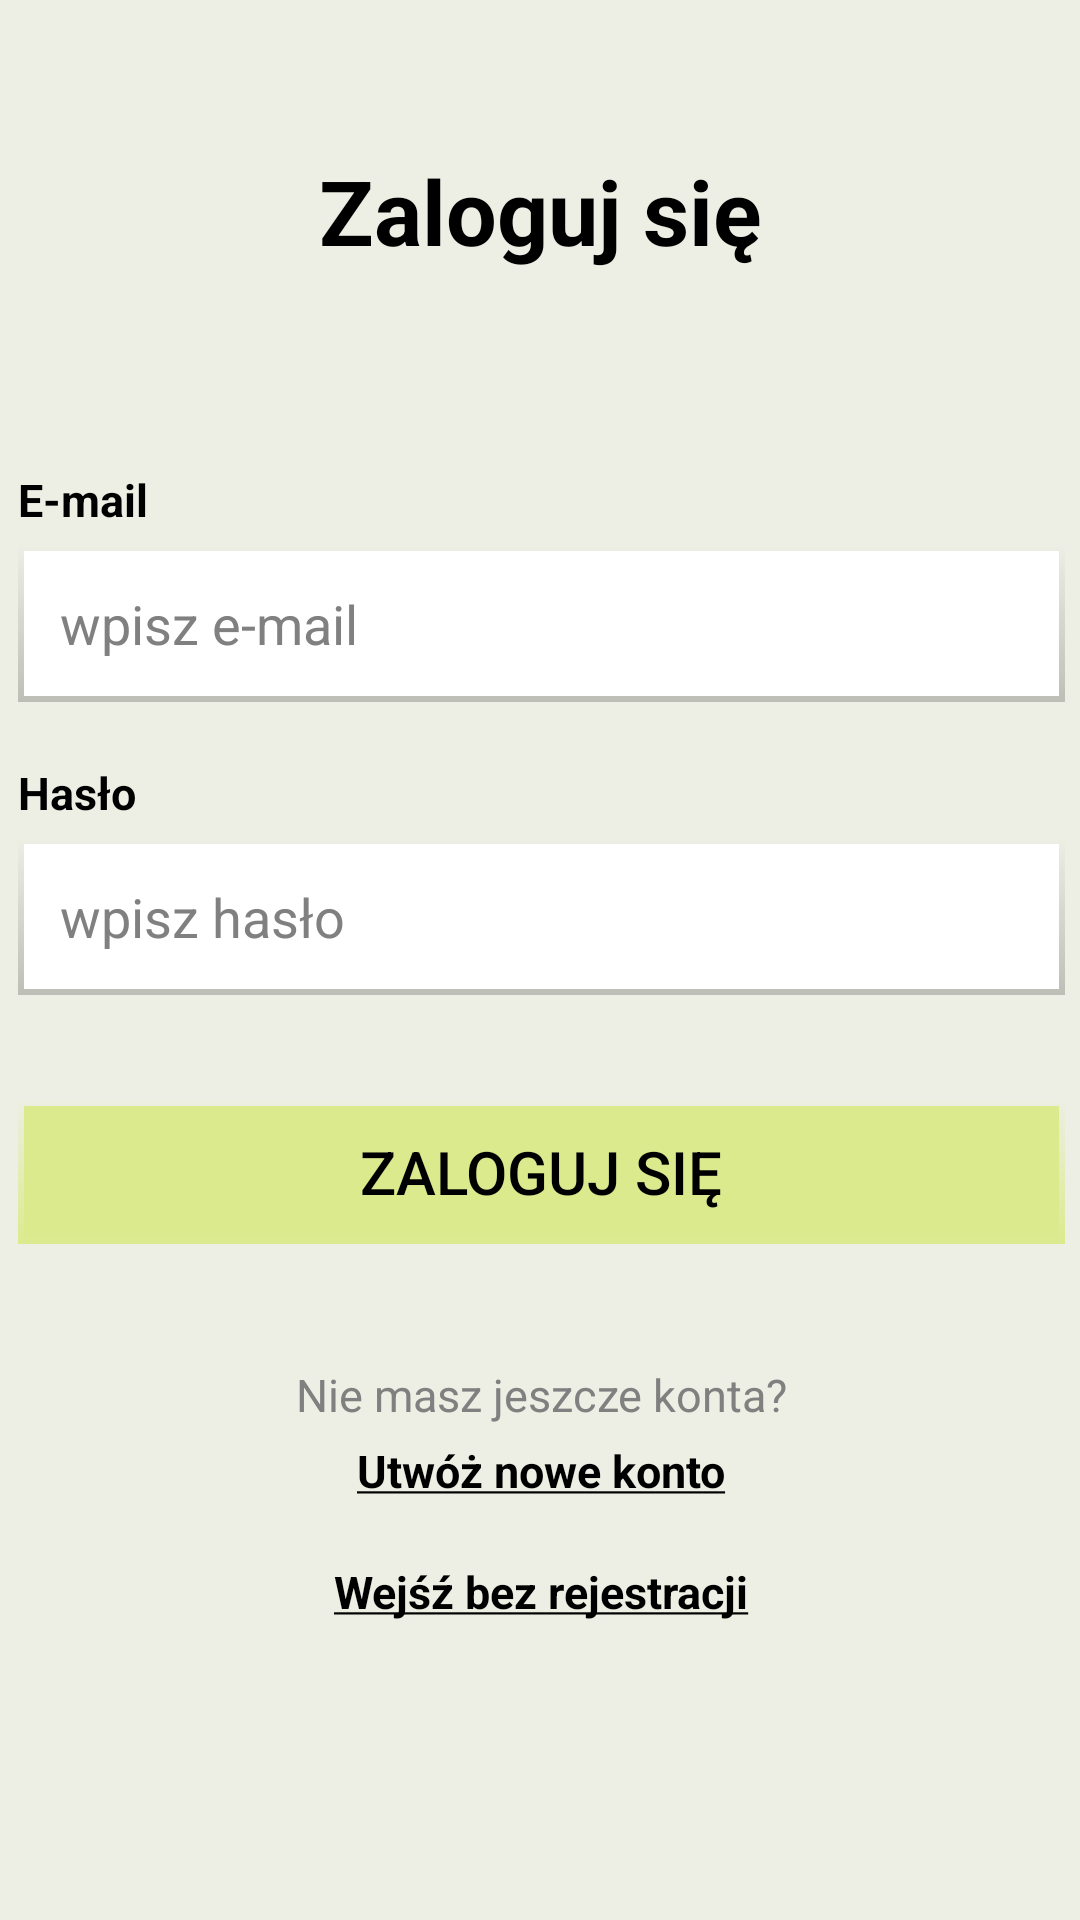

Here is an Android app screen rendered from its layout file. Give the layout XML and the strings, colors and styles it references.
<!-- AndroidManifest.xml: application theme Theme.EkoParagonApp -->
<!-- res/layout/activity_login.xml -->
<?xml version="1.0" encoding="utf-8"?>
<androidx.constraintlayout.widget.ConstraintLayout xmlns:android="http://schemas.android.com/apk/res/android"
    xmlns:app="http://schemas.android.com/apk/res-auto"
    xmlns:tools="http://schemas.android.com/tools"
    android:id="@+id/main"
    android:layout_width="match_parent"
    android:layout_height="match_parent"
    android:background="@color/fon"
    tools:context=".activities.LoginActivity">

    <TextView
        android:id="@+id/textView"
        style="@style/TextMainStyle"
        android:layout_width="wrap_content"
        android:layout_height="wrap_content"
        android:layout_marginTop="50dp"
        android:text="Zaloguj się"
        app:layout_constraintEnd_toEndOf="parent"
        app:layout_constraintStart_toStartOf="parent"
        app:layout_constraintTop_toTopOf="parent" />

    <LinearLayout
        android:id="@+id/linearLayout"
        android:layout_width="409dp"
        android:layout_height="wrap_content"
        android:layout_marginTop="30dp"
        android:layout_marginStart="1dp"
        android:layout_marginEnd="1dp"
        android:orientation="vertical"
        android:paddingLeft="30dp"
        android:paddingRight="30dp"
        app:layout_constraintBottom_toBottomOf="parent"
        app:layout_constraintEnd_toEndOf="parent"
        app:layout_constraintStart_toStartOf="parent"
        app:layout_constraintTop_toBottomOf="@+id/textView"
        app:layout_constraintVertical_bias="0.144">

        <TextView
            style="@style/TextStyleUsualBold"
            android:layout_width="match_parent"
            android:layout_height="wrap_content"
            android:text="E-mail"/>

        <EditText
            android:id="@+id/etEmail"
            style="@style/EditTextStyle"
            android:layout_width="match_parent"
            android:layout_height="wrap_content"
            android:text="wpisz e-mail" />

        <TextView
            style="@style/TextStyleUsualBold"
            android:layout_width="match_parent"
            android:layout_height="wrap_content"
            android:text="Hasło" />

        <EditText
            android:id="@+id/etPassword"
            style="@style/EditTextStyle"
            android:layout_width="match_parent"
            android:layout_height="wrap_content"
            android:text="wpisz hasło" />

        <Button
            android:id="@+id/btnLogin"
            style="@style/ButtonStyle"
            android:layout_marginTop="35dp"
            android:layout_marginBottom="20dp"
            android:layout_width="match_parent"
            android:layout_height="wrap_content"
            android:text="Zaloguj się" />

        <TextView
            style="@style/TextStyleUsualGray"
            android:layout_width="match_parent"
            android:layout_height="wrap_content"
            android:text="Nie masz jeszcze konta?"/>

        <TextView
            android:id="@+id/tvRegister"
            style="@style/LinkStyleNoPadding"
            android:layout_width="match_parent"
            android:layout_height="wrap_content"
            android:text="@string/register"/>



        <TextView
            android:id="@+id/tvWithoutRegister"
            style="@style/LinkStyle"
            android:layout_width="match_parent"
            android:layout_height="wrap_content"
            android:text="@string/login_without_register"/>
    </LinearLayout>


</androidx.constraintlayout.widget.ConstraintLayout>
<!-- resources referenced by this layout -->
<resources>
  <color name="fon">#edefe4</color>
  <string name="login_without_register"><u>Wejśź bez rejestracji</u></string>
  <string name="register"><u>Utwóż nowe konto</u></string>
  <style name="ButtonStyle">
          <item name="android:layout_width">match_parent</item>
          <item name="android:layout_height">wrap_content</item>
          <item name="android:background">@drawable/shape_square_btn</item>
          <item name="android:textSize">20sp</item>
          <item name="android:textColor">@color/black</item>
      </style>
  <style name="EditTextStyle">
          <item name="android:background">@drawable/shape_square</item>
          <item name="android:ems">10</item>
          <item name="android:inputType">text</item>
          <item name="android:padding">14dp</item>
          <item name="android:textColor">@color/gray</item>
      </style>
  <style name="LinkStyle">
          <item name="android:gravity">center</item>
          <item name="android:paddingTop">20dp</item>
          <item name="android:paddingBottom">5dp</item>
          <item name="android:textSize">15sp</item>
          <item name="android:textStyle">bold</item>
          <item name="android:textColor">@color/black</item>
      </style>
  <style name="LinkStyleNoPadding">
          <item name="android:gravity">center</item>
          <item name="android:textSize">15sp</item>
          <item name="android:textStyle">bold</item>
          <item name="android:textColor">@color/black</item>
      </style>
  <style name="TextMainStyle">
          <item name="android:textSize">30sp</item>
          <item name="android:textStyle">bold</item>
          <item name="android:textColor">@color/black</item>
      </style>
  <style name="TextStyleUsualBold">
          <item name="android:paddingTop">20dp</item>
          <item name="android:paddingBottom">5dp</item>
          <item name="android:textColor">@color/black</item>
          <item name="android:textStyle">bold</item>
          <item name="android:textSize">15sp</item>
      </style>
  <style name="TextStyleUsualGray">
          <item name="android:paddingTop">20dp</item>
          <item name="android:paddingBottom">5dp</item>
          <item name="android:textColor">@color/gray</item>
          <item name="android:gravity">center</item>
          <item name="android:textSize">15sp</item>
      </style>
  <style name="Theme.EkoParagonApp" parent="Base.Theme.EkoParagonApp" />
  <!-- drawable shape_square_btn (drawable) -->
  <layer-list xmlns:android="http://schemas.android.com/apk/res/android">
      
      <item>
          <shape android:shape="rectangle">
              <gradient
                  android:startColor="@color/app"
                  android:endColor="@android:color/transparent"
                  android:angle="90"/>
              <corners android:radius="0dp" />
          </shape>
      </item>
  
      <item android:top="2dp" android:left="2dp" android:right="2dp" android:bottom="2dp">
          <shape android:shape="rectangle">
              <solid android:color="@color/app" />
              <corners android:radius="0dp" />
          </shape>
      </item>
  </layer-list>
  <color name="black">#FF000000</color>
  <!-- drawable shape_square (drawable) -->
  <layer-list xmlns:android="http://schemas.android.com/apk/res/android">
      
      <item>
          <shape android:shape="rectangle">
              <gradient
                  android:startColor="#33000000"
              android:endColor="@android:color/transparent"
              android:angle="90"/>
              <corners android:radius="0dp" />
          </shape>
      </item>
  
      <item android:top="2dp" android:left="2dp" android:right="2dp" android:bottom="2dp">
          <shape android:shape="rectangle">
              <solid android:color="@android:color/white" />
              <corners android:radius="0dp" />
          </shape>
      </item>
  </layer-list>
  <color name="gray">#808080</color>
  <style name="Base.Theme.EkoParagonApp" parent="Theme.AppCompat.NoActionBar">
          
          
      </style>
  <color name="app">#dbea8c</color>
</resources>
